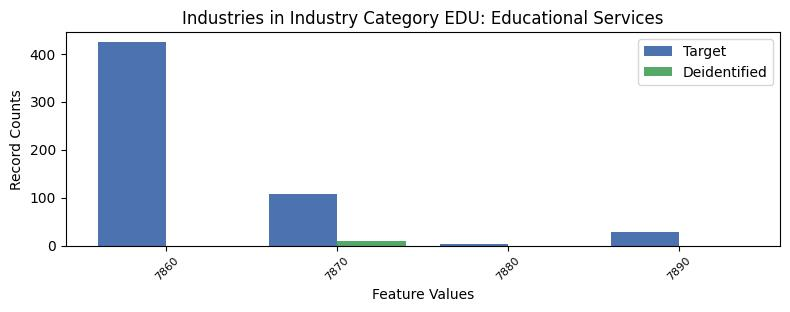

The file beside this chart, header and first rows:
, INDP, count_target, count_deidentified
2, 7860, 424, 0.0
0, 7870, 107, 10.0
3, 7880, 4, 0.0
1, 7890, 28, 0.0
